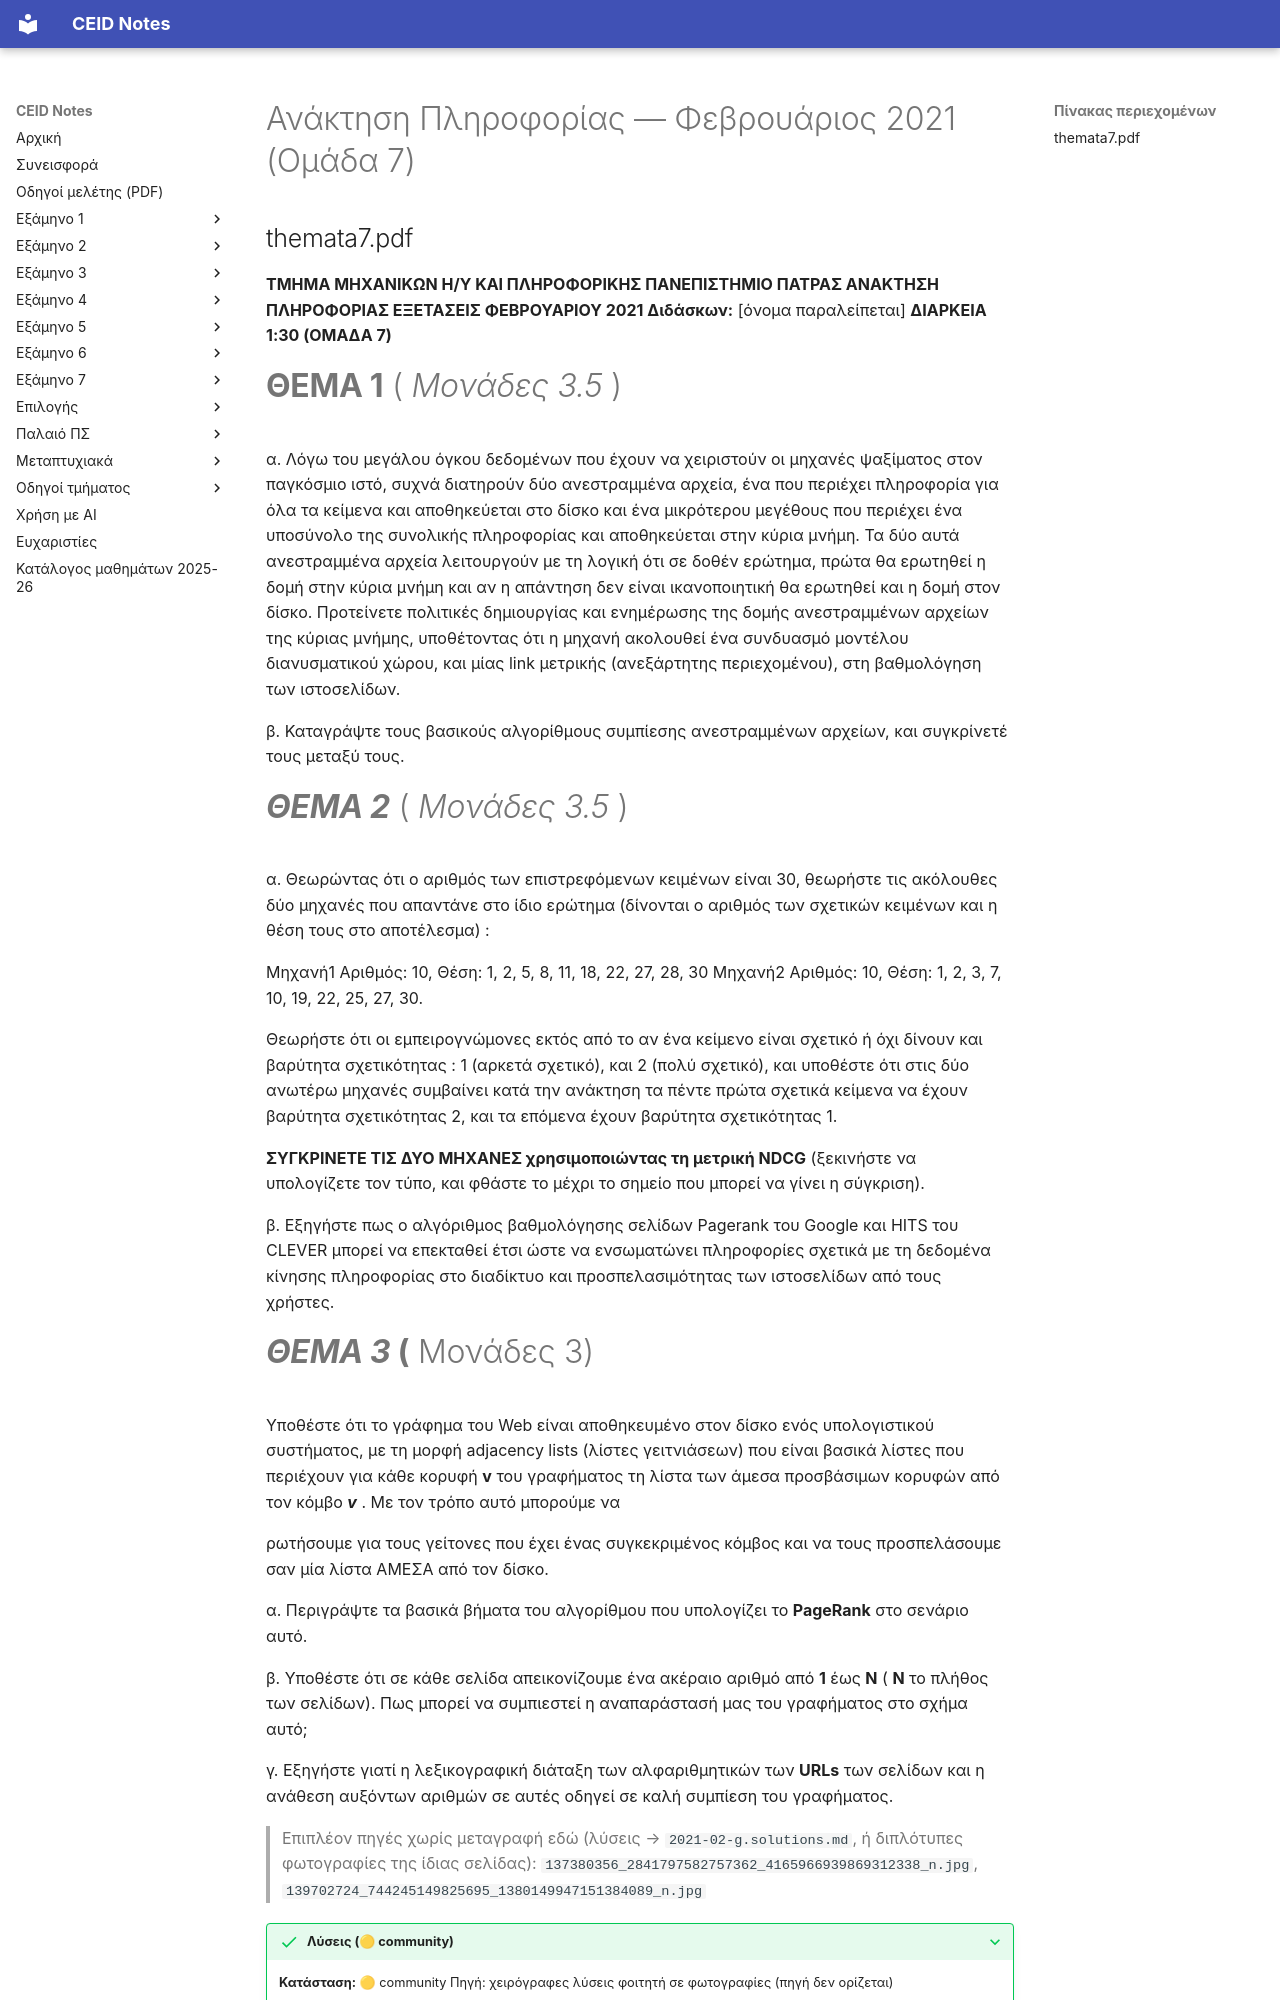

repository: kdngiorgos/ceid-notes · page: Electives (Μαθήματα Επιλογής)/Χειμερινά (Winter-Fall)/Ανάκτηση Πληροφορίας - CEID_ΝΕ5597/Previous Exams/2021-02-g.html · generator: mkdocs

---
course: CEID_NE5597
session: 2021-02-g
label: Φεβρουάριος 2021 — Ομάδα 7
sources:
- Anaktisi_Themata_Feb21/themata7.pdf
- 137380356_2841797582757362_4165966939869312338_n.jpg
- 139702724_744245149825695_1380149947151384089_n.jpg
format: open
duration_min: 90
notes: Ομάδα 7· οι δύο φωτογραφίες λύσεων (HITS και ανάδραση με σχετική πληροφορία) αναφέρονται σε ερωτήσεις που εμφανίζονται στις ομάδες 7 και 8 αλλά η αντιστοιχία σε ομάδα δεν είναι βέβαιη
transcription: verbatim
solutions: community
---
# Ανάκτηση Πληροφορίας — Φεβρουάριος 2021 (Ομάδα 7)

## themata7.pdf

**ΤΜΗΜΑ ΜΗΧΑΝΙΚΩΝ Η/Υ ΚΑΙ ΠΛΗΡΟΦΟΡΙΚΗΣ ΠΑΝΕΠΙΣΤΗΜΙΟ ΠΑΤΡΑΣ ΑΝΑΚΤΗΣΗ ΠΛΗΡΟΦΟΡΙΑΣ ΕΞΕΤΑΣΕΙΣ  ΦΕΒΡΟΥΑΡΙΟΥ 2021 Διδάσκων:** [όνομα παραλείπεται] **ΔΙΑΡΚΕΙΑ 1:30 (ΟΜΑΔΑ 7)**

# **ΘΕΜΑ 1** ( _Μονάδες 3.5_ )

α. Λόγω του μεγάλου όγκου δεδομένων που έχουν να χειριστούν οι μηχανές ψαξίματος στον παγκόσμιο ιστό, συχνά διατηρούν δύο ανεστραμμένα αρχεία, ένα που περιέχει πληροφορία για όλα τα κείμενα και αποθηκεύεται στο δίσκο και ένα μικρότερου μεγέθους που περιέχει ένα υποσύνολο της συνολικής πληροφορίας και αποθηκεύεται στην κύρια μνήμη. Τα δύο αυτά ανεστραμμένα αρχεία λειτουργούν με τη λογική ότι σε δοθέν ερώτημα, πρώτα θα ερωτηθεί η δομή στην κύρια μνήμη και αν η απάντηση δεν είναι ικανοποιητική θα ερωτηθεί και η δομή στον δίσκο. Προτείνετε πολιτικές  δημιουργίας και ενημέρωσης της δομής ανεστραμμένων αρχείων της κύριας μνήμης, υποθέτοντας ότι η μηχανή ακολουθεί ένα συνδυασμό μοντέλου διανυσματικού χώρου, και μίας link μετρικής (ανεξάρτητης περιεχομένου), στη βαθμολόγηση των ιστοσελίδων.

β. Καταγράψτε τους βασικούς αλγορίθμους συμπίεσης ανεστραμμένων αρχείων, και συγκρίνετέ τους μεταξύ τους.

# **_ΘΕΜΑ 2_** ( _Μονάδες 3.5_ )

α. Θεωρώντας ότι ο αριθμός των επιστρεφόμενων κειμένων είναι 30, θεωρήστε τις ακόλουθες δύο μηχανές που απαντάνε στο ίδιο ερώτημα (δίνονται ο αριθμός των σχετικών κειμένων και η θέση τους στο αποτέλεσμα) :

Μηχανή1 Αριθμός: 10,   Θέση: 1, 2, 5, 8, 11, 18, 22, 27, 28, 30 Μηχανή2 Αριθμός: 10, Θέση: 1, 2, 3, 7, 10, 19, 22, 25, 27, 30.

Θεωρήστε ότι οι εμπειρογνώμονες εκτός από το αν ένα κείμενο είναι σχετικό ή όχι δίνουν και βαρύτητα σχετικότητας : 1 (αρκετά σχετικό), και 2 (πολύ σχετικό), και υποθέστε ότι στις δύο ανωτέρω μηχανές συμβαίνει κατά την ανάκτηση τα πέντε πρώτα σχετικά κείμενα να έχουν βαρύτητα σχετικότητας 2, και τα επόμενα έχουν βαρύτητα σχετικότητας 1.

**ΣΥΓΚΡΙΝΕΤΕ ΤΙΣ ΔΥΟ ΜΗΧΑΝΕΣ χρησιμοποιώντας τη μετρική NDCG** (ξεκινήστε να υπολογίζετε τον τύπο, και φθάστε το μέχρι το σημείο που μπορεί να γίνει η σύγκριση).

β. Εξηγήστε πως ο αλγόριθμος βαθμολόγησης σελίδων Pagerank του Google και HITS του CLEVER μπορεί να επεκταθεί έτσι ώστε να ενσωματώνει πληροφορίες σχετικά με τη δεδομένα κίνησης πληροφορίας στο διαδίκτυο και προσπελασιμότητας των ιστοσελίδων από τους χρήστες.
